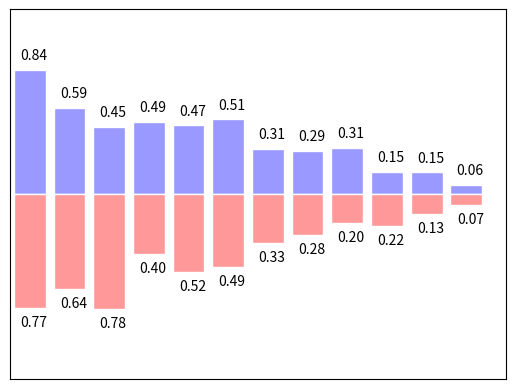

Here is the Python script that generated this plot:
#  @Function:  柱状图
#　＠Time:2020/5/27 21:14
# [redacted]
import matplotlib.pyplot as plt
import numpy as np

n=12 #规定12个柱状图，也就是12个数字
X=np.arange(n)
Y1=(1-X/float(n))*np.random.uniform(0.5,1.0,n)
Y2=(1-X/float(n))*np.random.uniform(0.5,1.0,n)
# 画柱状图
plt.bar(X,+Y1,facecolor='#9999ff',edgecolor='white')#向上
plt.bar(X,-Y2,facecolor='#ff9999',edgecolor='white')#向下

for x,y in zip(X,Y1):
    # ha :horzontal alignment
    plt.text(x+0.1,y+0.05,'%.2f'%y,ha='center',va='bottom')# 位置坐标，显示的值保留两位小数，水平对齐方式 纵向对齐方式

for x,y in zip(X,Y2):
    # ha :horzontal alignment
    plt.text(x+0.1,-y-0.05,'%.2f'%y,ha='center',va='top')# 位置坐标，显示的值保留两位小数，水平对齐方式 纵向对齐

plt.xlim(-.5,n)
plt.xticks(())
plt.ylim(-1.25,1.25)
plt.yticks(())

plt.show()

